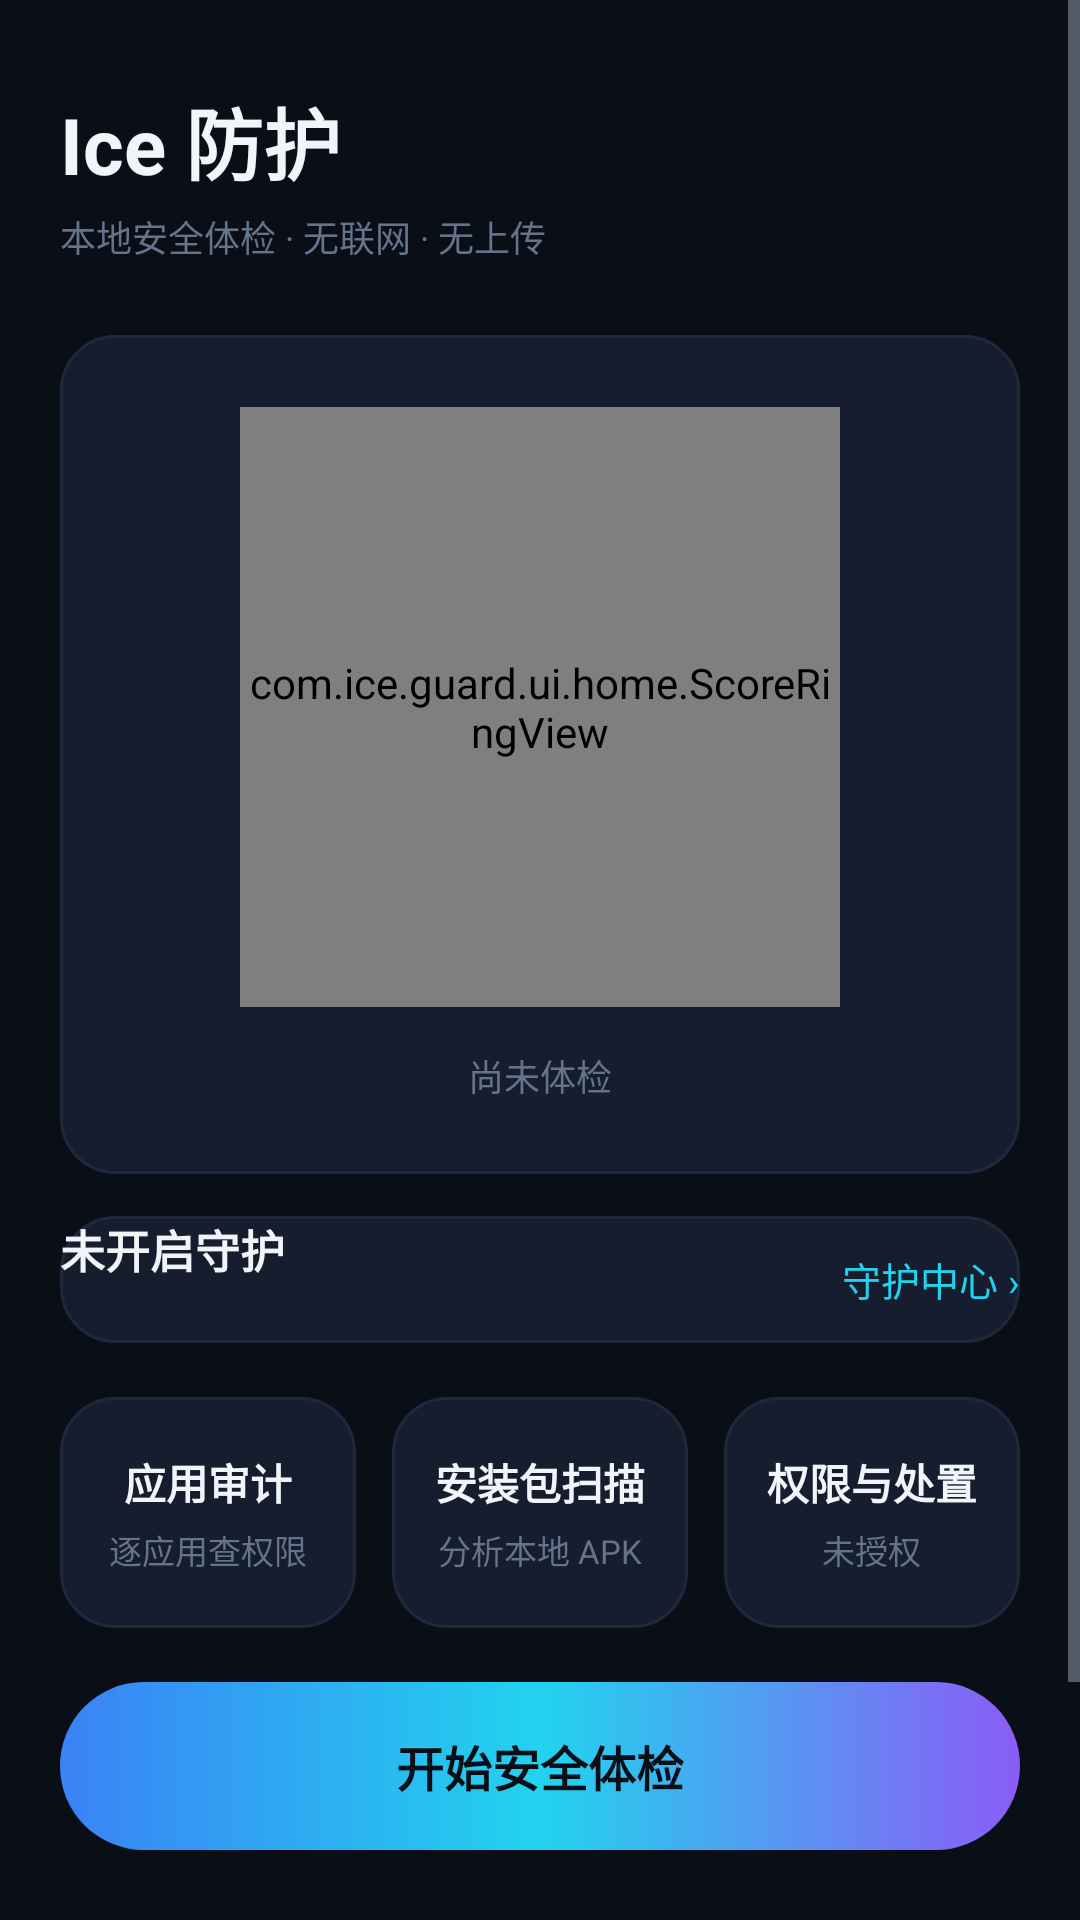

The Android layout XML behind this screen, and the referenced resources:
<!-- AndroidManifest.xml: application theme Theme.IceGuard -->
<!-- res/layout/activity_main.xml -->
<?xml version="1.0" encoding="utf-8"?>
<ScrollView xmlns:android="http://schemas.android.com/apk/res/android"
    android:layout_width="match_parent"
    android:layout_height="match_parent"
    android:background="@color/bg_deep"
    android:fillViewport="true">

    <LinearLayout
        android:layout_width="match_parent"
        android:layout_height="wrap_content"
        android:orientation="vertical"
        android:paddingHorizontal="20dp"
        android:paddingTop="28dp"
        android:paddingBottom="32dp">

        
        <TextView
            android:id="@+id/appTitle"
            android:layout_width="wrap_content"
            android:layout_height="wrap_content"
            android:text="@string/home_title"
            android:textColor="@color/text_primary"
            android:textSize="26sp"
            android:textStyle="bold"/>

        <TextView
            android:layout_width="wrap_content"
            android:layout_height="wrap_content"
            android:layout_marginTop="4dp"
            android:text="@string/app_slogan"
            android:textColor="@color/text_tertiary"
            android:textSize="12sp"/>

        
        <FrameLayout
            android:layout_width="match_parent"
            android:layout_height="wrap_content"
            android:layout_marginTop="24dp"
            android:background="@drawable/bg_card"
            android:padding="24dp">

            <LinearLayout
                android:layout_width="match_parent"
                android:layout_height="wrap_content"
                android:gravity="center_horizontal"
                android:orientation="vertical">

                <com.ice.guard.ui.home.ScoreRingView
                    android:id="@+id/scoreRing"
                    android:layout_width="200dp"
                    android:layout_height="200dp"/>

                <TextView
                    android:id="@+id/lastCheckTime"
                    android:layout_width="wrap_content"
                    android:layout_height="wrap_content"
                    android:layout_marginTop="14dp"
                    android:text="@string/home_never_checked"
                    android:textColor="@color/text_tertiary"
                    android:textSize="12sp"/>

            </LinearLayout>
        </FrameLayout>

        
        <LinearLayout
            android:id="@+id/guardCard"
            android:layout_width="match_parent"
            android:layout_height="wrap_content"
            android:layout_marginTop="14dp"
            android:background="@drawable/bg_card"
            android:gravity="center_vertical"
            android:orientation="horizontal">

            <LinearLayout
                android:layout_width="0dp"
                android:layout_height="wrap_content"
                android:layout_weight="1"
                android:orientation="vertical">

                <TextView
                    android:id="@+id/guardCardTitle"
                    android:layout_width="wrap_content"
                    android:layout_height="wrap_content"
                    android:text="@string/guard_status_off"
                    android:textColor="@color/text_primary"
                    android:textSize="15sp"
                    android:textStyle="bold"/>

                <TextView
                    android:id="@+id/guardCardSubtitle"
                    android:layout_width="match_parent"
                    android:layout_height="wrap_content"
                    android:layout_marginTop="4dp"
                    android:textColor="@color/text_tertiary"
                    android:textSize="12sp"/>

            </LinearLayout>

            <TextView
                android:layout_width="wrap_content"
                android:layout_height="wrap_content"
                android:layout_marginStart="12dp"
                android:text="守护中心 ›"
                android:textColor="@color/accent_cyan"
                android:textSize="13sp"/>
        </LinearLayout>

        
        <LinearLayout
            android:layout_width="match_parent"
            android:layout_height="wrap_content"
            android:layout_marginTop="18dp"
            android:orientation="horizontal">

            <LinearLayout
                android:id="@+id/auditButton"
                android:layout_width="0dp"
                android:layout_height="wrap_content"
                android:layout_weight="1"
                android:background="@drawable/bg_card"
                android:gravity="center"
                android:orientation="vertical"
                android:paddingVertical="18dp">

                <TextView
                    android:layout_width="wrap_content"
                    android:layout_height="wrap_content"
                    android:text="应用审计"
                    android:textColor="@color/text_primary"
                    android:textSize="14sp"
                    android:textStyle="bold"/>

                <TextView
                    android:layout_width="wrap_content"
                    android:layout_height="wrap_content"
                    android:layout_marginTop="4dp"
                    android:text="逐应用查权限"
                    android:textColor="@color/text_tertiary"
                    android:textSize="11sp"/>
            </LinearLayout>

            <LinearLayout
                android:id="@+id/apkButton"
                android:layout_width="0dp"
                android:layout_height="wrap_content"
                android:layout_marginStart="12dp"
                android:layout_weight="1"
                android:background="@drawable/bg_card"
                android:gravity="center"
                android:orientation="vertical"
                android:paddingVertical="18dp">

                <TextView
                    android:layout_width="wrap_content"
                    android:layout_height="wrap_content"
                    android:text="安装包扫描"
                    android:textColor="@color/text_primary"
                    android:textSize="14sp"
                    android:textStyle="bold"/>

                <TextView
                    android:layout_width="wrap_content"
                    android:layout_height="wrap_content"
                    android:layout_marginTop="4dp"
                    android:text="分析本地 APK"
                    android:textColor="@color/text_tertiary"
                    android:textSize="11sp"/>
            </LinearLayout>

            <LinearLayout
                android:id="@+id/privilegeButton"
                android:layout_width="0dp"
                android:layout_height="wrap_content"
                android:layout_marginStart="12dp"
                android:layout_weight="1"
                android:background="@drawable/bg_card"
                android:gravity="center"
                android:orientation="vertical"
                android:paddingVertical="18dp">

                <TextView
                    android:layout_width="wrap_content"
                    android:layout_height="wrap_content"
                    android:text="权限与处置"
                    android:textColor="@color/text_primary"
                    android:textSize="14sp"
                    android:textStyle="bold"/>

                <TextView
                    android:id="@+id/privilegeSubtitle"
                    android:layout_width="wrap_content"
                    android:layout_height="wrap_content"
                    android:layout_marginTop="4dp"
                    android:text="未授权"
                    android:textColor="@color/text_tertiary"
                    android:textSize="11sp"/>
            </LinearLayout>
        </LinearLayout>

        
        <TextView
            android:id="@+id/checkButton"
            android:layout_width="match_parent"
            android:layout_height="56dp"
            android:layout_marginTop="18dp"
            android:background="@drawable/bg_button_primary"
            android:gravity="center"
            android:text="@string/home_start_check"
            android:textColor="#0A0E17"
            android:textSize="16sp"
            android:textStyle="bold"/>

        
        <LinearLayout
            android:id="@+id/progressRow"
            android:layout_width="match_parent"
            android:layout_height="wrap_content"
            android:layout_marginTop="14dp"
            android:gravity="center_vertical"
            android:orientation="horizontal"
            android:visibility="gone">

            <ProgressBar
                android:layout_width="18dp"
                android:layout_height="18dp"
                android:indeterminateTint="@color/accent_cyan"/>

            <TextView
                android:id="@+id/progressText"
                android:layout_width="wrap_content"
                android:layout_height="wrap_content"
                android:layout_marginStart="10dp"
                android:text="@string/home_checking"
                android:textColor="@color/text_secondary"
                android:textSize="13sp"/>
        </LinearLayout>

        
        <TextView
            android:id = "@+id/resultHeader"
            android:layout_width="wrap_content"
            android:layout_height="wrap_content"
            android:layout_marginTop="28dp"
            android:layout_marginBottom="12dp"
            android:text="体检明细"
            android:textColor="@color/text_primary"
            android:textSize="16sp"
            android:textStyle="bold"
            android:visibility="gone"/>

        <androidx.recyclerview.widget.RecyclerView
            android:id="@+id/moduleList"
            android:layout_width="match_parent"
            android:layout_height="wrap_content"
            android:nestedScrollingEnabled="false"
            android:visibility="gone"/>

        
        <LinearLayout
            android:id="@+id/actionRow"
            android:layout_width="match_parent"
            android:layout_height="wrap_content"
            android:layout_marginTop="20dp"
            android:orientation="horizontal"
            android:visibility="gone">

            <TextView
                android:id="@+id/exportButton"
                android:layout_width="0dp"
                android:layout_height="48dp"
                android:layout_weight="1"
                android:background="@drawable/bg_button_ghost"
                android:gravity="center"
                android:text="@string/action_export"
                android:textColor="@color/text_primary"
                android:textSize="14sp"/>

            <TextView
                android:id="@+id/historyButton"
                android:layout_width="0dp"
                android:layout_height="48dp"
                android:layout_marginStart="12dp"
                android:layout_weight="1"
                android:background="@drawable/bg_button_ghost"
                android:gravity="center"
                android:text="历史记录"
                android:textColor="@color/text_primary"
                android:textSize="14sp"/>
        </LinearLayout>

        
        <TextView
            android:layout_width="match_parent"
            android:layout_height="wrap_content"
            android:layout_marginTop="26dp"
            android:lineSpacingExtra="4dp"
            android:text="@string/disclaimer"
            android:textColor="@color/text_tertiary"
            android:textSize="11sp"/>

    </LinearLayout>
</ScrollView>
<!-- resources referenced by this layout -->
<resources>
  <color name="accent_cyan">#22D3EE</color>
  <color name="bg_deep">#0A0E17</color>
  <color name="text_primary">#F1F5F9</color>
  <color name="text_secondary">#94A3B8</color>
  <color name="text_tertiary">#64748B</color>
  <!-- drawable bg_button_ghost (drawable) -->
  <?xml version="1.0" encoding="utf-8"?>
  <shape xmlns:android="http://schemas.android.com/apk/res/android">
      <solid android:color="@color/bg_surface_high"/>
      <corners android:radius="24dp"/>
      <stroke android:width="1dp" android:color="@color/divider"/>
  </shape>
  <!-- drawable bg_button_primary (drawable) -->
  <?xml version="1.0" encoding="utf-8"?>
  <shape xmlns:android="http://schemas.android.com/apk/res/android">
      <gradient
          android:startColor="@color/accent_blue"
          android:centerColor="@color/accent_cyan"
          android:endColor="@color/accent_violet"
          android:angle="0"/>
      <corners android:radius="28dp"/>
  </shape>
  <!-- drawable bg_card (drawable) -->
  <?xml version="1.0" encoding="utf-8"?>
  <shape xmlns:android="http://schemas.android.com/apk/res/android">
      <solid android:color="@color/bg_card"/>
      <corners android:radius="18dp"/>
      <stroke android:width="1dp" android:color="@color/divider"/>
  </shape>
  <string name="action_export">导出报告</string>
  <string name="app_slogan">本地安全体检 · 无联网 · 无上传</string>
  <string name="disclaimer">本应用全部分析在设备本地完成，不联网、不上传任何数据。评分基于权限组合与设备环境的启发式评估，用于提示关注方向，不构成对任何应用性质的判定结论。</string>
  <string name="guard_status_off">未开启守护</string>
  <string name="home_checking">正在体检…</string>
  <string name="home_never_checked">尚未体检</string>
  <string name="home_start_check">开始安全体检</string>
  <string name="home_title">Ice 防护</string>
  <style name="Theme.IceGuard" parent="Theme.AppCompat.NoActionBar">
          <item name="android:windowBackground">@color/bg_deep</item>
          <item name="android:statusBarColor">@color/bg_deep</item>
          <item name="android:navigationBarColor">@color/bg_deep</item>
          <item name="android:textColorPrimary">@color/text_primary</item>
          <item name="android:textColorSecondary">@color/text_secondary</item>
          <item name="colorAccent">@color/accent_cyan</item>
          <item name="android:windowLightStatusBar" tools:targetApi="m">false</item>
      </style>
  <color name="bg_surface_high">#1A2233</color>
  <color name="divider">#1E293B</color>
  <color name="accent_blue">#3B82F6</color>
  <color name="accent_violet">#8B5CF6</color>
  <color name="bg_card">#161D2E</color>
</resources>
